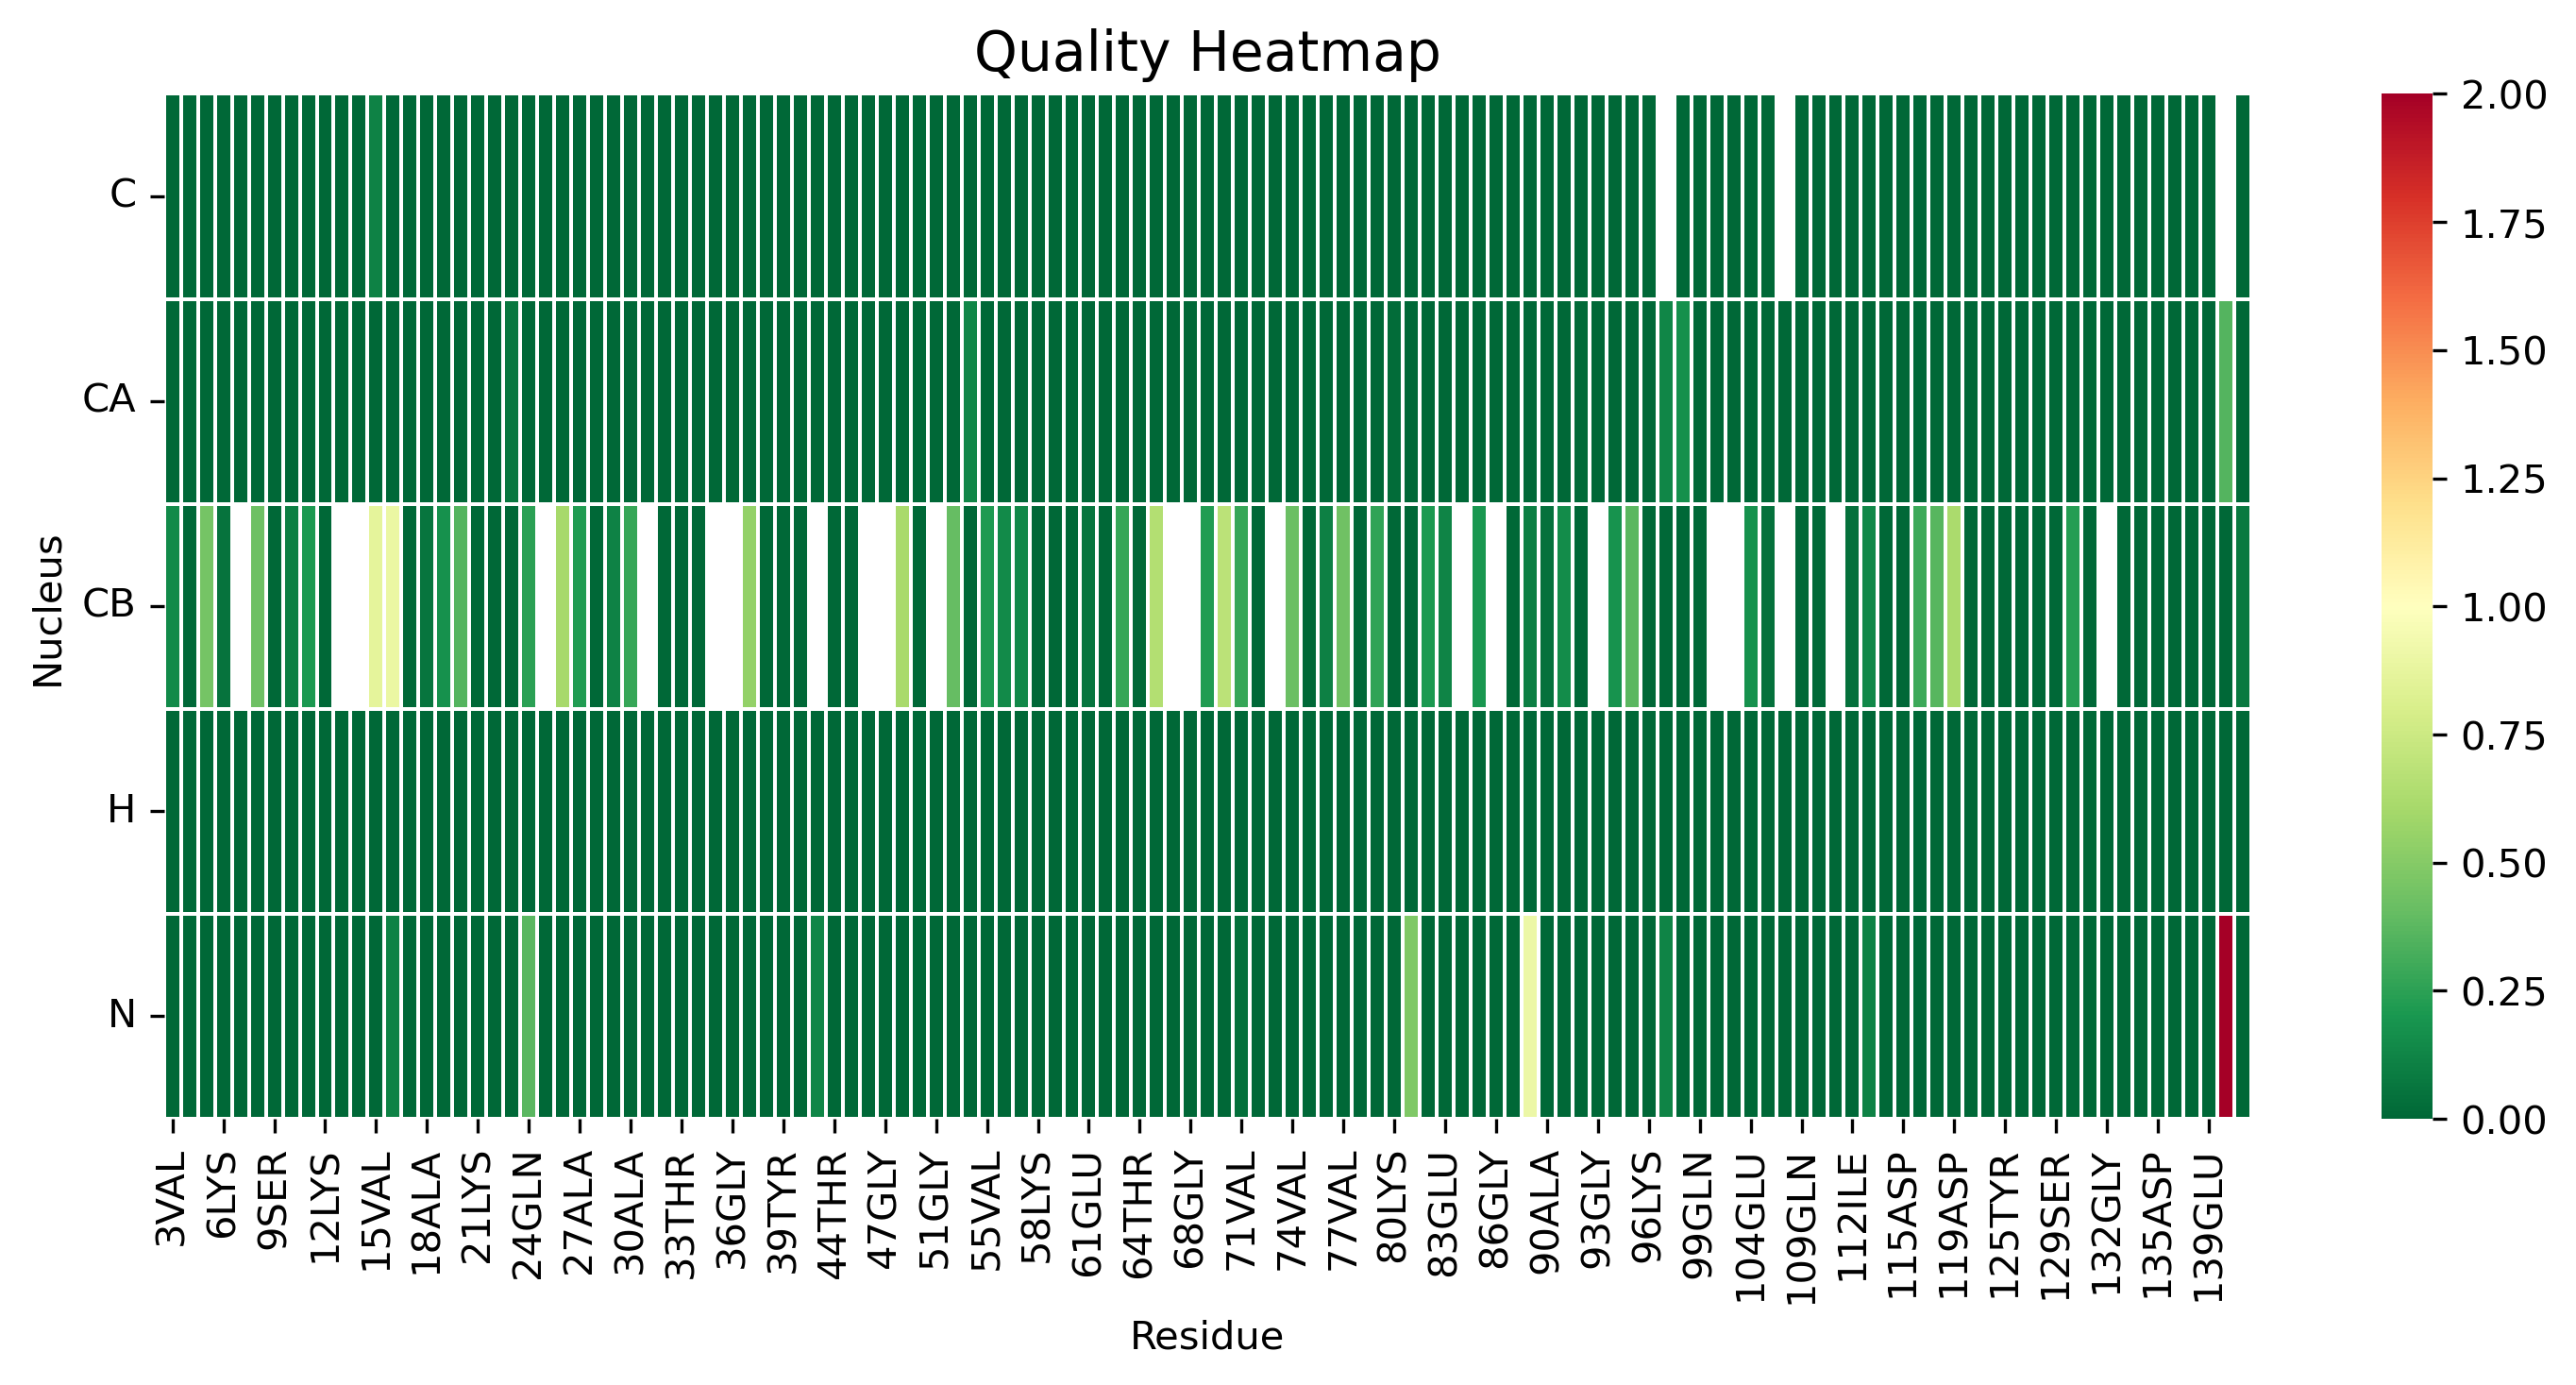

Source data for this figure (header and first rows):
, 3VAL, 4PHE, 5MET, 6LYS, 7GLY, 8LEU, 9SER, 10LYS, 11ALA, 12LYS, 13GLU, 14GLY, 15VAL, 16VAL, 17ALA, 18ALA, 19ALA, 20GLU, 21LYS, 22THR, 23LYS, 24GLN, 25GLY
C, 0.0, 0.0, 0.0, 0.0, 0.0, 0.0, 0.0, 0.0, 0.0, 0.0, 0.0, 0.0, 0.1143, 0.0, 0.0, 0.0, 0.0, 0.0, 0.0, 0.0, 0.0, 0.0, 0.0
CA, 0.0, 0.0, 0.0, 0.0, 0.0, 0.0, 0.0, 0.0, 0.0, 0.0, 0.0, 0.0, 0.0, 0.0, 0.0, 0.0, 0.0, 0.0, 0.0, 0.0, 0.06522, 0.0, 0.0
CB, 0.1431, 0.0, 0.4465, 0.04756, , 0.4277, 0.0, 0.09434, 0.205, 0.0, , , 0.8663, 0.8953, 0.0, 0.06116, 0.175, 0.3518, 0.0, 0.0, 0.0, 0.2451, 
H, 0.0, 0.0, 0.0, 0.0, 0.0, 0.0, 0.0, 0.0, 0.0, 0.0, 0.0, 0.0, 0.0, 0.0, 0.0, 0.0, 0.0, 0.0, 0.0, 0.0, 0.0, 0.0, 0.0
N, 0.0, 0.0, 0.0, 0.0, 0.0, 0.0, 0.0, 0.0, 0.0, 0.0, 0.0, 0.0, 0.0, 0.1138, 0.0, 0.0, 0.0, 0.0, 0.0, 0.0, 0.0, 0.3692, 0.0
